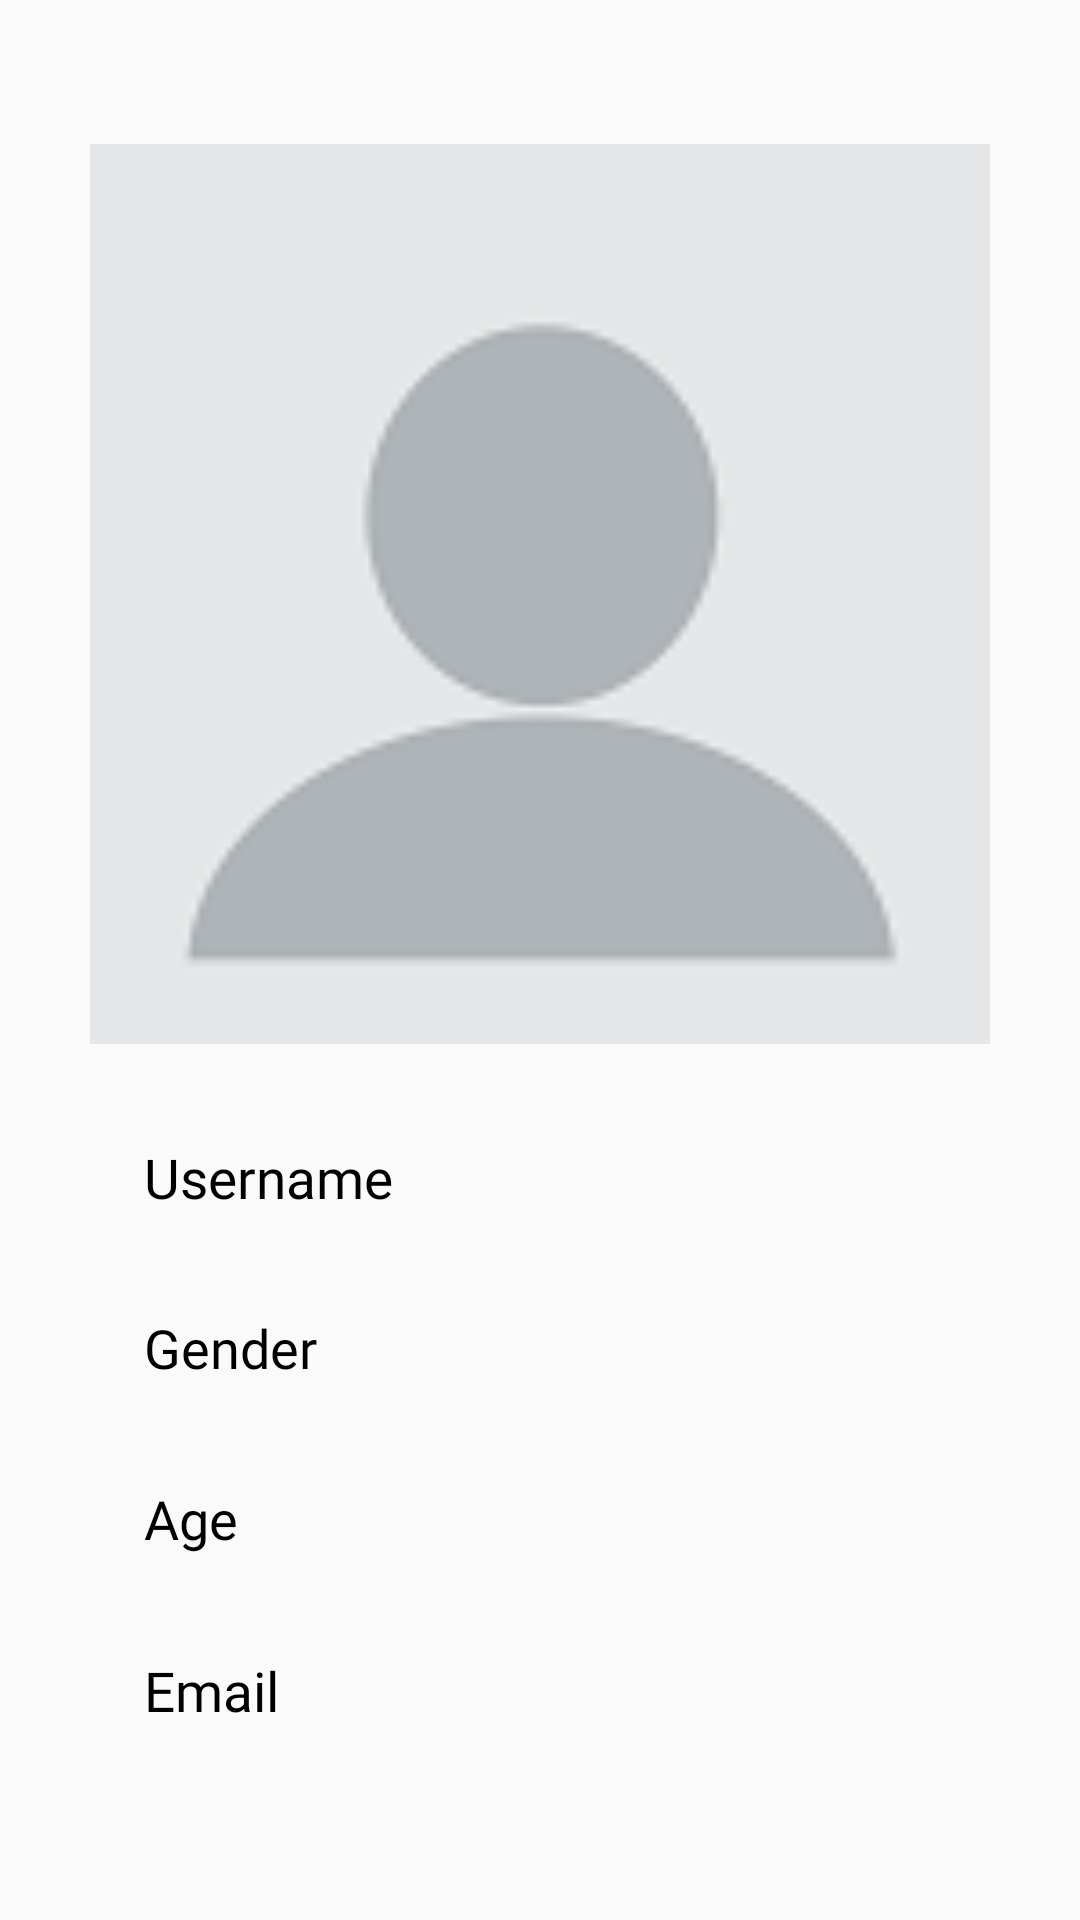

Produce the Android XML layout that renders to this screen, including the resource entries it uses.
<!-- AndroidManifest.xml: application theme Theme.AppCompat.Light -->
<!-- res/layout/activity_profile.xml -->
<?xml version="1.0" encoding="utf-8"?>


<android.support.constraint.ConstraintLayout xmlns:android="http://schemas.android.com/apk/res/android"
    xmlns:app="http://schemas.android.com/apk/res-auto"
    xmlns:tools="http://schemas.android.com/tools"
    android:layout_width="match_parent"
    android:layout_height="match_parent"
    tools:context=".activities.ProfileActivity">

    <TextView
        android:id="@+id/txtUsernameProfile"
        android:layout_width="125dp"
        android:layout_height="25dp"
        android:layout_marginStart="48dp"
        android:layout_marginTop="32dp"
        android:text="@string/username"
        android:fontFamily="@font/gotham"
        android:textColor="@color/black"
        android:shadowRadius="20"
        android:textAppearance="@style/TextAppearance.AppCompat"
        android:autoSizeTextType="uniform"
        app:layout_constraintStart_toStartOf="parent"
        app:layout_constraintTop_toBottomOf="@+id/imageViewProfile" />

    <TextView
        android:id="@+id/txtEmailProfile"
        android:layout_width="125dp"
        android:layout_height="25dp"
        android:layout_marginStart="48dp"
        android:layout_marginTop="32dp"
        android:text="@string/email"
        android:fontFamily="@font/gotham"
        android:textColor="@color/black"
        android:shadowRadius="20"
        android:textAppearance="@style/TextAppearance.AppCompat"
        android:autoSizeTextType="uniform"
        app:layout_constraintStart_toStartOf="parent"
        app:layout_constraintTop_toBottomOf="@+id/txtAgeProfile" />

    <TextView
        android:id="@+id/txtGenderProfile"
        android:layout_width="125dp"
        android:layout_height="25dp"
        android:layout_marginStart="48dp"
        android:layout_marginTop="32dp"
        android:text="@string/gender"
        android:fontFamily="@font/gotham"
        android:textColor="@color/black"
        android:shadowRadius="20"
        android:textAppearance="@style/TextAppearance.AppCompat"
        android:textSize="18sp"
        app:layout_constraintStart_toStartOf="parent"
        app:layout_constraintTop_toBottomOf="@+id/txtUsernameProfile" />


    <TextView
        android:id="@+id/txtAgeProfile"
        android:layout_width="125dp"
        android:layout_height="25dp"
        android:layout_marginStart="48dp"
        android:layout_marginTop="32dp"
        android:text="@string/age"
        android:fontFamily="@font/gotham"
        android:textColor="@color/black"
        android:shadowRadius="20"
        android:textAppearance="@style/TextAppearance.AppCompat"
        android:textSize="18sp"
        app:layout_constraintStart_toStartOf="parent"
        app:layout_constraintTop_toBottomOf="@+id/txtGenderProfile" />

    <ImageView
        android:id="@+id/imageViewProfile"
        android:layout_width="300dp"
        android:layout_height="300dp"
        android:layout_marginTop="48dp"
        app:layout_constraintEnd_toEndOf="parent"
        app:layout_constraintStart_toStartOf="parent"
        app:layout_constraintTop_toTopOf="parent"
        app:srcCompat="@drawable/default_profile" />

    <TextView
        android:id="@+id/textViewUsername"
        android:layout_width="0dp"
        android:layout_height="26dp"
        android:layout_marginBottom="8dp"
        android:layout_marginEnd="8dp"
        android:layout_marginStart="27dp"
        android:layout_marginTop="28dp"
        android:autoSizeTextType="uniform"
        android:fontFamily="@font/gotham"
        android:shadowRadius="20"
        android:text=""
        android:textAppearance="@style/TextAppearance.AppCompat"
        android:textColor="@color/black"
        app:autoSizeMaxTextSize="18sp"
        app:layout_constraintBottom_toBottomOf="parent"
        app:layout_constraintEnd_toEndOf="parent"
        app:layout_constraintHorizontal_bias="0.0"
        app:layout_constraintStart_toEndOf="@+id/txtUsernameProfile"
        app:layout_constraintTop_toBottomOf="@+id/imageViewProfile"
        app:layout_constraintVertical_bias="0.0" />

    <TextView
        android:id="@+id/textViewEmail"
        android:layout_width="0dp"
        android:layout_height="26dp"
        android:layout_marginBottom="8dp"
        android:layout_marginEnd="8dp"
        android:layout_marginStart="27dp"
        android:layout_marginTop="32dp"
        android:autoSizeTextType="uniform"
        android:fontFamily="@font/gotham"
        android:shadowRadius="20"
        android:text=""
        android:textAppearance="@style/TextAppearance.AppCompat"
        android:textColor="@color/black"
        app:autoSizeMaxTextSize="18sp"
        app:layout_constraintBottom_toBottomOf="parent"
        app:layout_constraintEnd_toEndOf="parent"
        app:layout_constraintHorizontal_bias="1.0"
        app:layout_constraintStart_toEndOf="@+id/txtEmailProfile"
        app:layout_constraintTop_toBottomOf="@+id/textViewAge"
        app:layout_constraintVertical_bias="0.0" />

    <TextView
        android:id="@+id/textViewGender"
        android:layout_width="wrap_content"
        android:layout_height="25dp"
        android:layout_marginStart="27dp"
        android:layout_marginTop="32dp"
        android:text=""
        android:fontFamily="@font/gotham"
        android:textColor="@color/black"
        android:shadowRadius="20"
        android:textAppearance="@style/TextAppearance.AppCompat"
        android:textSize="18sp"
        app:layout_constraintStart_toEndOf="@+id/txtGenderProfile"
        app:layout_constraintTop_toBottomOf="@+id/textViewUsername" />

    <TextView
        android:id="@+id/textViewAge"
        android:layout_width="wrap_content"
        android:layout_height="25dp"
        android:layout_marginStart="27dp"
        android:layout_marginTop="32dp"
        android:text=""
        android:fontFamily="@font/gotham"
        android:textColor="@color/black"
        android:shadowRadius="20"
        android:textAppearance="@style/TextAppearance.AppCompat"
        android:textSize="18sp"
        app:layout_constraintStart_toEndOf="@+id/txtAgeProfile"
        app:layout_constraintTop_toBottomOf="@+id/textViewGender" />

</android.support.constraint.ConstraintLayout>
<!-- resources referenced by this layout -->
<resources>
  <color name="black">#000000</color>
  <!-- drawable default_profile: png bitmap (drawable, 2974 bytes) -->
  <string name="age">Age</string>
  <string name="email">Email</string>
  <string name="gender">Gender</string>
  <string name="username">Username</string>
</resources>
